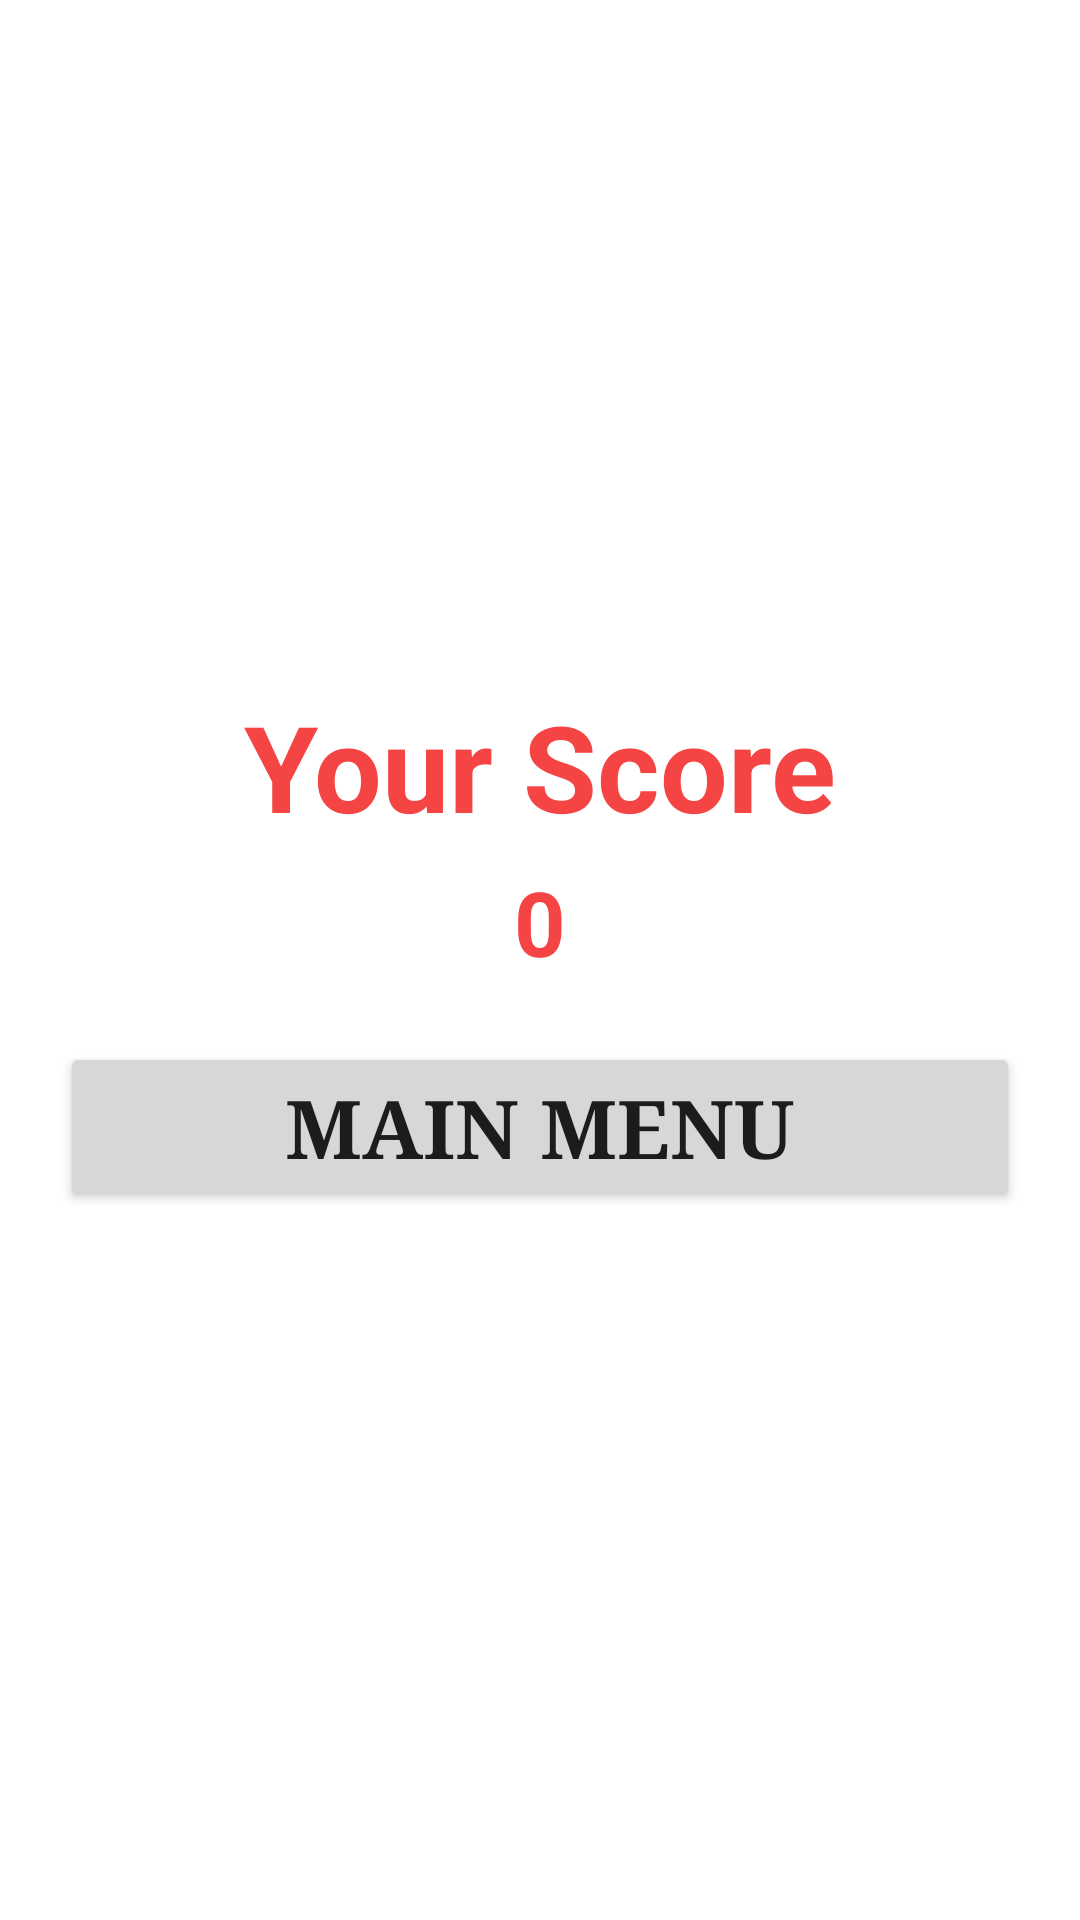

The Android layout XML behind this screen, and the referenced resources:
<!-- AndroidManifest.xml: fallback theme Theme.MaterialComponents.DayNight.NoActionBar -->
<!-- res/layout/score.xml -->
<?xml version="1.0" encoding="utf-8"?>

<LinearLayout xmlns:android="http://schemas.android.com/apk/res/android"
    xmlns:tools="http://schemas.android.com/tools"
    android:id="@+id/activity_main"
    android:layout_width="match_parent"
    android:layout_height="match_parent"
    android:gravity="center"
    
    android:orientation="vertical"
    android:weightSum="1">
    
    <TextView
        android:id="@+id/btnScore"
        android:layout_width="match_parent"
        android:layout_height="wrap_content"
        android:layout_marginBottom="5dp"
        android:gravity="center"
        android:text="Your Score"
        android:textColor="#f44444"
        android:textSize="40sp"
       	android:textStyle="bold"/> 
      
    <TextView
        android:id="@+id/btnPoint"
        android:layout_width="match_parent"
        android:layout_height="wrap_content"
        android:layout_marginBottom="20dp"
        android:gravity="center"
        android:text="0"
        android:textColor="#f44444"
        android:textSize="30sp"
       	android:textStyle="bold"/> 

    
    <Button
        android:id="@+id/btnAbout"
        android:layout_width="match_parent"
        android:layout_height="wrap_content"
        android:layout_marginBottom="7dp"
        android:layout_marginLeft="20dp"
        android:layout_marginRight="20dp"
        android:gravity="center"
        android:onClick="onClickMainMenu"
        android:text="Main Menu"
       
        android:textSize="27sp"
        android:textStyle="bold"
        android:typeface="serif"
        tools:textStyle="bold" />
     
</LinearLayout>
<!-- resources referenced by this layout -->
<resources>

</resources>
